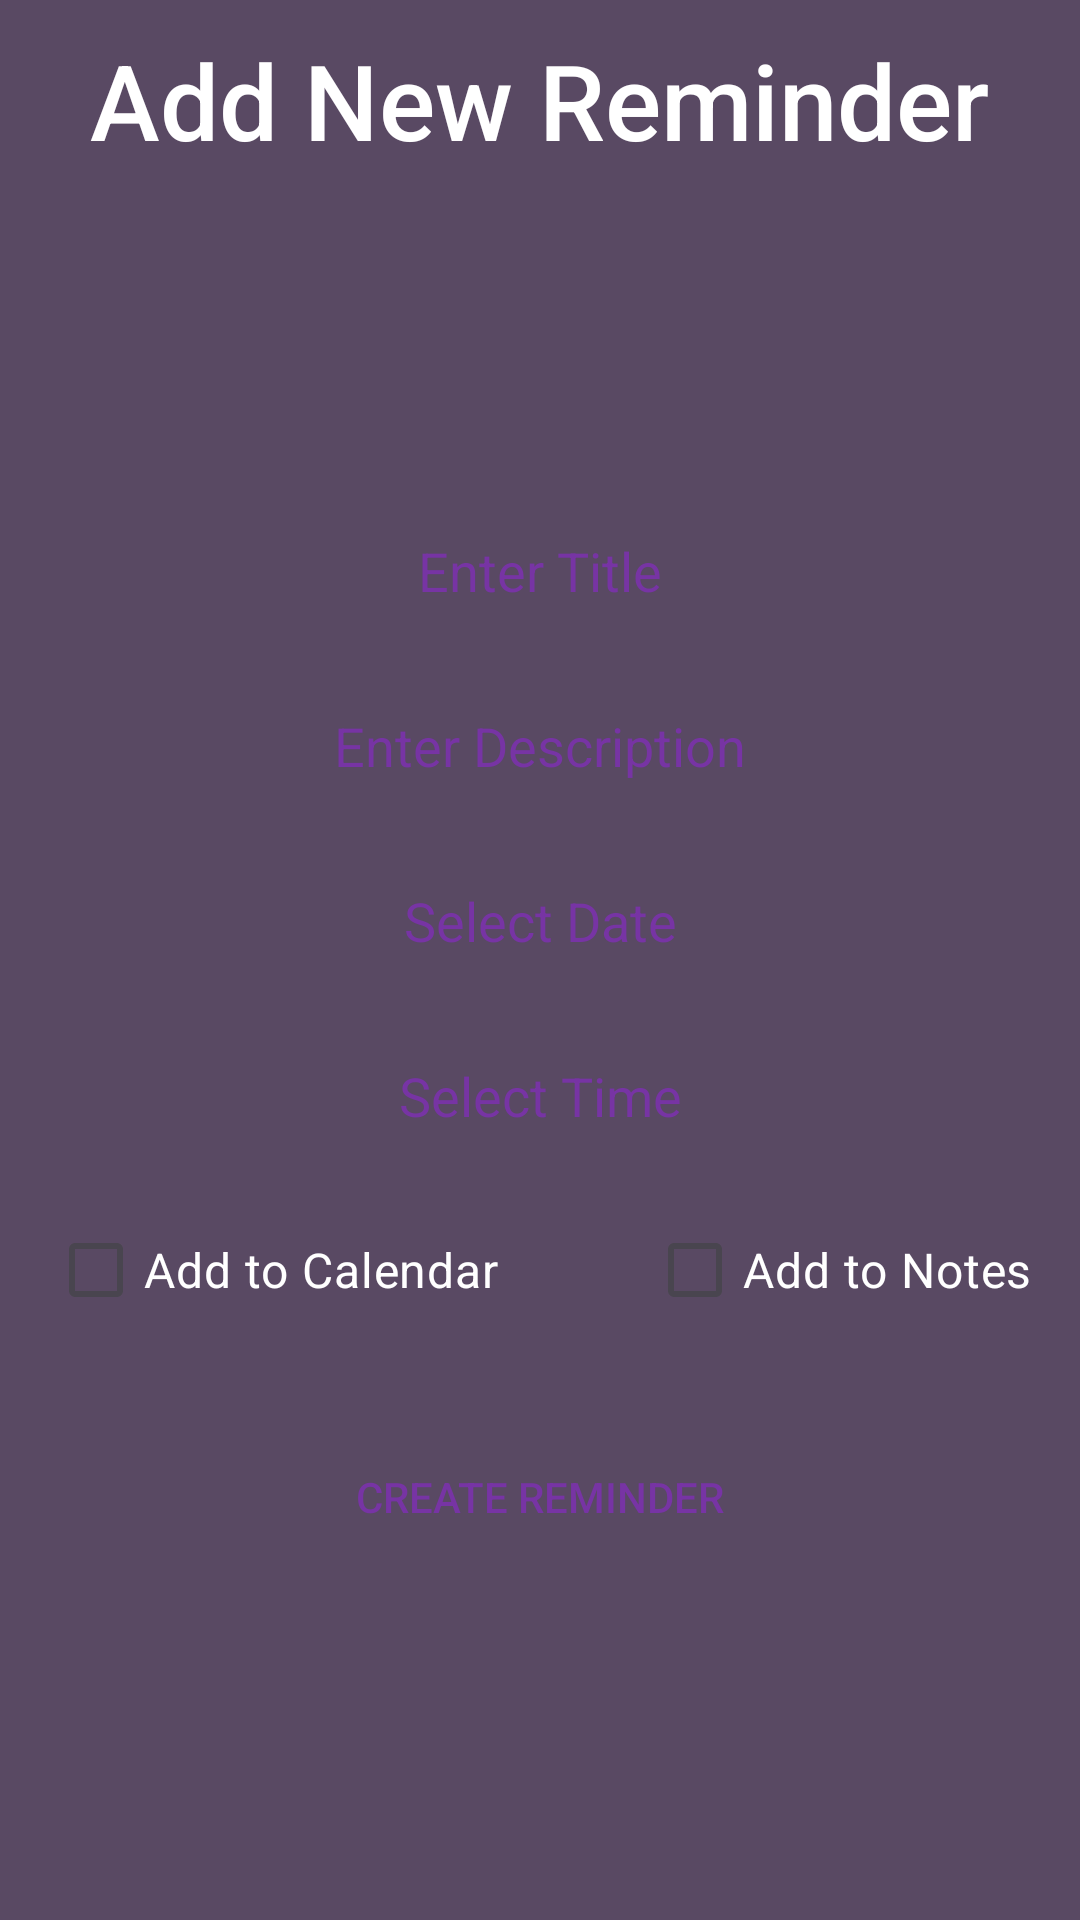

Layout XML and referenced resources for this Android screen:
<!-- AndroidManifest.xml: application theme Theme.Recollection -->
<!-- res/layout/fragment_add_reminders.xml -->
<?xml version="1.0" encoding="utf-8"?>
<FrameLayout xmlns:android="http://schemas.android.com/apk/res/android"
    xmlns:app="http://schemas.android.com/apk/res-auto"
    xmlns:tools="http://schemas.android.com/tools"
    android:layout_width="match_parent"
    android:layout_height="match_parent"
    tools:context=".AddRemindersFragment"
    android:background="@color/reminders_bg">

    <RelativeLayout
        android:id="@+id/headerRelativeLayout"
        android:layout_width="match_parent"
        android:layout_height="wrap_content"
        android:orientation="horizontal"
        app:layout_constraintEnd_toEndOf="parent"
        app:layout_constraintStart_toStartOf="parent"
        app:layout_constraintTop_toTopOf="parent">

        <ImageButton
            android:id="@+id/backFromAddRemBtn"
            android:layout_width="50dp"
            android:layout_height="50dp"
            android:layout_alignParentStart="true"
            android:layout_gravity="left"
            android:layout_marginTop="10dp"
            android:background="@null"
            android:contentDescription="Back Button"
            app:srcCompat="@drawable/baseline_arrow_back_24" />

        
        <TextView
            android:id="@+id/textViewRemindersAdd"
            android:layout_width="wrap_content"
            android:layout_height="wrap_content"
            android:layout_marginTop="20dp"
            android:fontFamily="sans-serif-medium"
            android:text="Add New Reminder"
            android:textColor="@color/white"
            android:textSize="35sp"
            app:layout_constraintEnd_toEndOf="parent"
            app:layout_constraintStart_toStartOf="parent"
            app:layout_constraintTop_toTopOf="parent"
            android:layout_centerInParent="true"
            android:layout_gravity="center_horizontal"/>
    </RelativeLayout>

    <androidx.constraintlayout.widget.ConstraintLayout
        android:layout_width="match_parent"
        android:layout_height="match_parent"
        android:layout_centerInParent="true"
        android:padding="16dp">

        
        <EditText
            android:id="@+id/selectReminderTitle"
            android:layout_width="0dp"
            android:layout_height="wrap_content"
            android:layout_marginTop="150dp"
            android:background="@drawable/rounded_corners"
            android:ems="10"
            android:gravity="center"
            android:hint="Enter Title"
            android:inputType="textMultiLine"
            android:padding="12dp"
            android:textColor="@color/reminders"
            android:textColorHint="@color/reminders"
            app:layout_constraintBottom_toTopOf="@id/selectReminderDescription"
            app:layout_constraintEnd_toEndOf="parent"
            app:layout_constraintStart_toStartOf="parent"
            app:layout_constraintTop_toTopOf="parent" />

        
        <EditText
            android:id="@+id/selectReminderDescription"
            android:layout_width="0dp"
            android:layout_height="wrap_content"
            android:layout_marginTop="10dp"
            android:background="@drawable/rounded_corners"
            android:ems="10"
            android:gravity="center"
            android:hint="Enter Description"
            android:inputType="textMultiLine"
            android:padding="12dp"
            android:textColor="@color/reminders"
            android:textColorHint="@color/reminders"
            app:layout_constraintEnd_toEndOf="parent"
            app:layout_constraintStart_toStartOf="parent"
            app:layout_constraintTop_toBottomOf="@+id/selectReminderTitle" />

        
        <EditText
            android:id="@+id/selectReminderDate"
            android:layout_width="0dp"
            android:layout_height="wrap_content"
            android:layout_marginTop="10dp"
            android:background="@drawable/rounded_corners"
            android:clickable="false"
            android:cursorVisible="false"
            android:ems="10"
            android:focusable="false"
            android:focusableInTouchMode="false"
            android:gravity="center"
            android:hint="Select Date"
            android:inputType="date"
            android:longClickable="false"
            android:padding="12dp"
            android:textColor="@color/reminders"
            android:textColorHint="@color/reminders"
            app:layout_constraintEnd_toEndOf="parent"
            app:layout_constraintStart_toStartOf="parent"
            app:layout_constraintTop_toBottomOf="@+id/selectReminderDescription" />

        
        <EditText
            android:id="@+id/selectReminderTime"
            android:layout_width="0dp"
            android:layout_height="wrap_content"
            android:layout_marginTop="10dp"
            android:background="@drawable/rounded_corners"
            android:clickable="false"
            android:cursorVisible="false"
            android:ems="10"
            android:focusable="false"
            android:focusableInTouchMode="false"
            android:gravity="center"
            android:hint="Select Time"
            android:inputType="time"
            android:longClickable="false"
            android:padding="12dp"
            android:textColor="@color/reminders"
            android:textColorHint="@color/reminders"
            app:layout_constraintEnd_toEndOf="parent"
            app:layout_constraintStart_toStartOf="parent"
            app:layout_constraintTop_toBottomOf="@+id/selectReminderDate" />

        <CheckBox
            android:id="@+id/checkboxAddToCalendar"
            android:layout_width="wrap_content"
            android:layout_height="wrap_content"
            android:text="Add to Calendar"
            android:textColor="@color/white"
            android:buttonTint="@color/white"
            android:textSize="16sp"
            app:layout_constraintTop_toBottomOf="@+id/selectReminderTime"
            app:layout_constraintStart_toStartOf="parent"
            android:layout_marginTop="10dp"
            android:layout_marginEnd="8dp"/>

        
        <CheckBox
            android:id="@+id/checkboxAddToNotes"
            android:layout_width="wrap_content"
            android:layout_height="wrap_content"
            android:text="Add to Notes"
            android:textColor="@color/white"
            android:buttonTint="@color/white"
            android:textSize="16sp"
            app:layout_constraintTop_toBottomOf="@+id/selectReminderTime"
            app:layout_constraintEnd_toEndOf="parent"
            android:layout_marginTop="10dp"
            android:layout_marginStart="8dp"/>

        
        <Button
            android:id="@+id/createReminderBtn"
            android:layout_width="wrap_content"
            android:layout_height="wrap_content"
            android:layout_marginBottom="101dp"
            android:background="@drawable/rounded_corners"
            android:text="Create Reminder"
            android:textColor="@color/reminders"
            android:theme="@style/White"
            app:layout_constraintBottom_toBottomOf="parent"
            app:layout_constraintEnd_toEndOf="parent"
            app:layout_constraintStart_toStartOf="parent" />

    </androidx.constraintlayout.widget.ConstraintLayout>

</FrameLayout>
<!-- resources referenced by this layout -->
<resources>
  <color name="reminders">#7734a4</color>
  <color name="reminders_bg">#594963</color>
  <color name="white">#FFFFFFFF</color>
  <style name="White">
          <item name="colorPrimary">@color/white</item>
          <item name="colorSecondary">@color/white</item>
          <item name="colorAccent">@color/white</item>
      </style>
  <style name="Theme.Recollection" parent="Base.Theme.Recollection" />
  <style name="Base.Theme.Recollection" parent="Theme.Material3.DayNight.NoActionBar">
          
          
          <item name="colorPrimary">@color/teal</item>
          <item name="colorPrimaryDark">@color/teal</item>
          <item name="colorPrimaryVariant">@color/teal</item>
          <item name="android:statusBarColor">@color/teal</item>]
          <item name="statusBarBackground">@color/teal</item>
          <item name="colorSecondary">@color/white</item>
          <item name="colorAccent">@color/dark_teal</item>
      </style>
  <color name="teal">#34A0A4</color>
  <color name="dark_teal">#18656A</color>
</resources>
